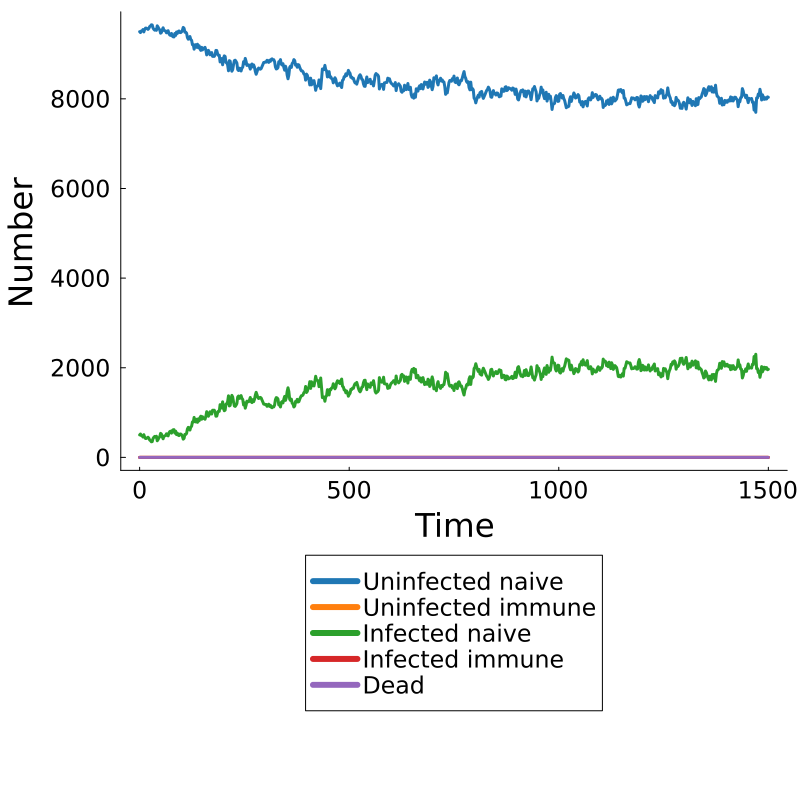

Values plotted in this chart, from the file beside it:
Time, Population, Uninfected Naive, Uninfected Immune, Infected Naive, Infected Immune, Dead
0.0, pop, 9499, 0, 501, 0, 0
2.0, pop, 9478, 0, 522, 0, 0
4.0, pop, 9514, 0, 486, 0, 0
6.0, pop, 9518, 0, 482, 0, 0
8.0, pop, 9546, 0, 454, 0, 0
10.0, pop, 9493, 0, 507, 0, 0
12.0, pop, 9548, 0, 452, 0, 0
14.0, pop, 9578, 0, 422, 0, 0
16.0, pop, 9578, 0, 422, 0, 0
18.0, pop, 9563, 0, 437, 0, 0
20.0, pop, 9550, 0, 450, 0, 0
22.0, pop, 9571, 0, 429, 0, 0
24.0, pop, 9613, 0, 387, 0, 0
26.0, pop, 9626, 0, 374, 0, 0
28.0, pop, 9652, 0, 348, 0, 0
30.0, pop, 9648, 0, 352, 0, 0
32.0, pop, 9579, 0, 421, 0, 0
34.0, pop, 9550, 0, 450, 0, 0
36.0, pop, 9532, 0, 468, 0, 0
38.0, pop, 9548, 0, 452, 0, 0
40.0, pop, 9528, 0, 472, 0, 0
42.0, pop, 9629, 0, 371, 0, 0
44.0, pop, 9601, 0, 399, 0, 0
46.0, pop, 9563, 0, 437, 0, 0
48.0, pop, 9539, 0, 461, 0, 0
50.0, pop, 9464, 0, 536, 0, 0
52.0, pop, 9479, 0, 521, 0, 0
54.0, pop, 9541, 0, 459, 0, 0
56.0, pop, 9585, 0, 415, 0, 0
58.0, pop, 9528, 0, 472, 0, 0
60.0, pop, 9519, 0, 481, 0, 0
62.0, pop, 9515, 0, 485, 0, 0
64.0, pop, 9473, 0, 527, 0, 0
66.0, pop, 9494, 0, 506, 0, 0
68.0, pop, 9520, 0, 480, 0, 0
70.0, pop, 9453, 0, 547, 0, 0
72.0, pop, 9423, 0, 577, 0, 0
74.0, pop, 9415, 0, 585, 0, 0
76.0, pop, 9459, 0, 541, 0, 0
78.0, pop, 9399, 0, 601, 0, 0
80.0, pop, 9383, 0, 617, 0, 0
82.0, pop, 9381, 0, 619, 0, 0
84.0, pop, 9458, 0, 542, 0, 0
86.0, pop, 9415, 0, 585, 0, 0
88.0, pop, 9491, 0, 509, 0, 0
90.0, pop, 9459, 0, 541, 0, 0
92.0, pop, 9504, 0, 496, 0, 0
94.0, pop, 9514, 0, 486, 0, 0
96.0, pop, 9480, 0, 520, 0, 0
98.0, pop, 9478, 0, 522, 0, 0
100.0, pop, 9493, 0, 507, 0, 0
102.0, pop, 9530, 0, 470, 0, 0
104.0, pop, 9593, 0, 407, 0, 0
106.0, pop, 9575, 0, 425, 0, 0
108.0, pop, 9486, 0, 514, 0, 0
110.0, pop, 9488, 0, 512, 0, 0
112.0, pop, 9466, 0, 534, 0, 0
114.0, pop, 9367, 0, 633, 0, 0
116.0, pop, 9330, 0, 670, 0, 0
118.0, pop, 9356, 0, 644, 0, 0
... 691 more rows
